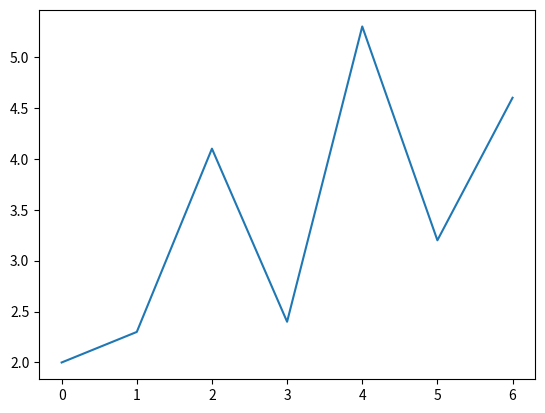

This figure's Python source:
import matplotlib.pyplot as plt

data = [2, 2.3, 4.1, 2.4, 5.3, 3.2, 4.6]
plt.plot(data)
plt.show()
